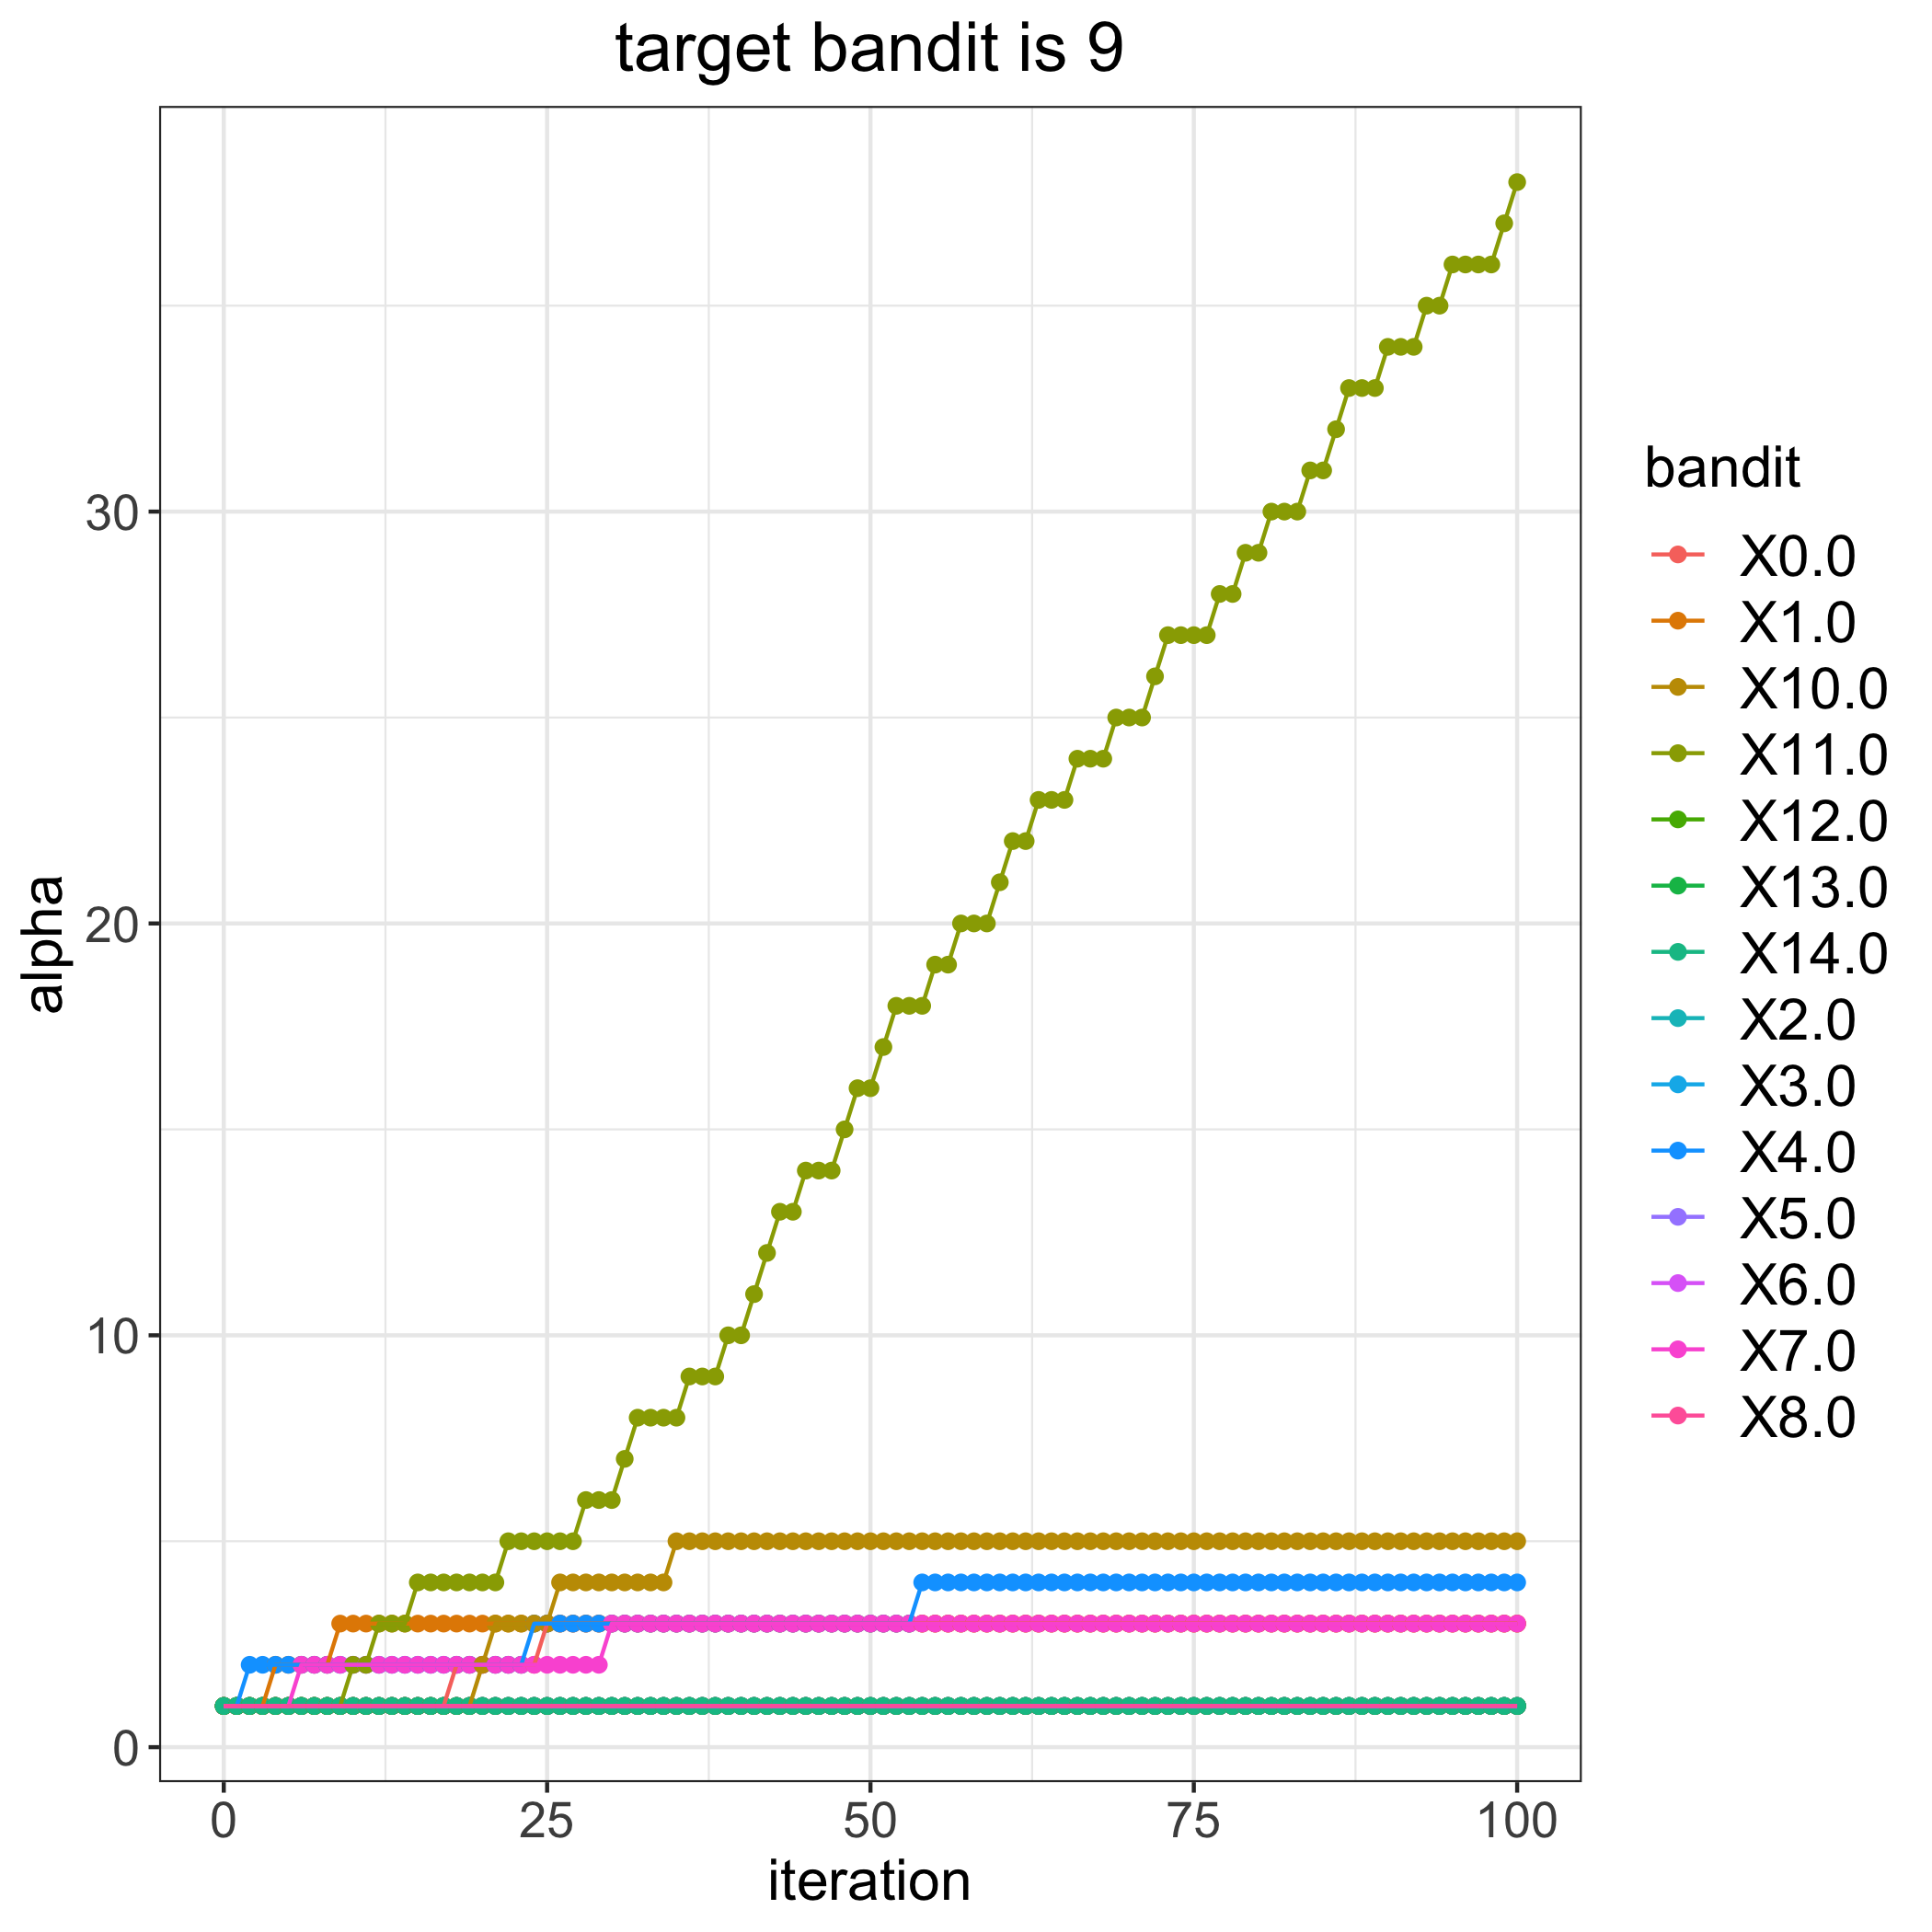

Data behind this chart, as committed beside it:
, 0.0, 1.0, 2.0, 3.0, 4.0, 5.0, 6.0, 7.0, 8.0, 10.0, 11.0, 12.0, 13.0, 14.0
0, 1, 1, 1, 1, 1, 1, 1, 1, 1, 1, 1, 1, 1, 1
1, 1, 1, 1, 1, 1, 1, 1, 1, 1, 1, 1, 1, 1, 1
2, 1, 1, 1, 1, 2, 1, 1, 1, 1, 1, 1, 1, 1, 1
3, 1, 1, 1, 1, 2, 1, 1, 1, 1, 1, 1, 1, 1, 1
4, 1, 2, 1, 1, 2, 1, 1, 1, 1, 1, 1, 1, 1, 1
5, 1, 2, 1, 1, 2, 1, 1, 1, 1, 1, 1, 1, 1, 1
6, 1, 2, 1, 1, 2, 1, 1, 2, 1, 1, 1, 1, 1, 1
7, 1, 2, 1, 1, 2, 1, 1, 2, 1, 1, 1, 1, 1, 1
8, 1, 2, 1, 1, 2, 1, 1, 2, 1, 1, 1, 1, 1, 1
9, 1, 3, 1, 1, 2, 1, 1, 2, 1, 1, 1, 1, 1, 1
10, 1, 3, 1, 1, 2, 1, 1, 2, 1, 1, 2, 1, 1, 1
11, 1, 3, 1, 1, 2, 1, 1, 2, 1, 1, 2, 1, 1, 1
12, 1, 3, 1, 1, 2, 1, 1, 2, 1, 1, 3, 1, 1, 1
13, 1, 3, 1, 1, 2, 1, 1, 2, 1, 1, 3, 1, 1, 1
14, 1, 3, 1, 1, 2, 1, 1, 2, 1, 1, 3, 1, 1, 1
15, 1, 3, 1, 1, 2, 1, 1, 2, 1, 1, 4, 1, 1, 1
16, 1, 3, 1, 1, 2, 1, 1, 2, 1, 1, 4, 1, 1, 1
17, 1, 3, 1, 1, 2, 1, 1, 2, 1, 1, 4, 1, 1, 1
18, 2, 3, 1, 1, 2, 1, 1, 2, 1, 1, 4, 1, 1, 1
19, 2, 3, 1, 1, 2, 1, 1, 2, 1, 1, 4, 1, 1, 1
20, 2, 3, 1, 1, 2, 1, 1, 2, 1, 2, 4, 1, 1, 1
21, 2, 3, 1, 1, 2, 1, 1, 2, 1, 3, 4, 1, 1, 1
22, 2, 3, 1, 1, 2, 1, 1, 2, 1, 3, 5, 1, 1, 1
23, 2, 3, 1, 1, 2, 1, 1, 2, 1, 3, 5, 1, 1, 1
24, 2, 3, 1, 1, 3, 1, 1, 2, 1, 3, 5, 1, 1, 1
25, 3, 3, 1, 1, 3, 1, 1, 2, 1, 3, 5, 1, 1, 1
26, 3, 3, 1, 1, 3, 1, 1, 2, 1, 4, 5, 1, 1, 1
27, 3, 3, 1, 1, 3, 1, 1, 2, 1, 4, 5, 1, 1, 1
28, 3, 3, 1, 1, 3, 1, 1, 2, 1, 4, 6, 1, 1, 1
29, 3, 3, 1, 1, 3, 1, 1, 2, 1, 4, 6, 1, 1, 1
30, 3, 3, 1, 1, 3, 1, 1, 3, 1, 4, 6, 1, 1, 1
31, 3, 3, 1, 1, 3, 1, 1, 3, 1, 4, 7, 1, 1, 1
32, 3, 3, 1, 1, 3, 1, 1, 3, 1, 4, 8, 1, 1, 1
33, 3, 3, 1, 1, 3, 1, 1, 3, 1, 4, 8, 1, 1, 1
34, 3, 3, 1, 1, 3, 1, 1, 3, 1, 4, 8, 1, 1, 1
35, 3, 3, 1, 1, 3, 1, 1, 3, 1, 5, 8, 1, 1, 1
36, 3, 3, 1, 1, 3, 1, 1, 3, 1, 5, 9, 1, 1, 1
37, 3, 3, 1, 1, 3, 1, 1, 3, 1, 5, 9, 1, 1, 1
38, 3, 3, 1, 1, 3, 1, 1, 3, 1, 5, 9, 1, 1, 1
39, 3, 3, 1, 1, 3, 1, 1, 3, 1, 5, 10, 1, 1, 1
40, 3, 3, 1, 1, 3, 1, 1, 3, 1, 5, 10, 1, 1, 1
41, 3, 3, 1, 1, 3, 1, 1, 3, 1, 5, 11, 1, 1, 1
42, 3, 3, 1, 1, 3, 1, 1, 3, 1, 5, 12, 1, 1, 1
43, 3, 3, 1, 1, 3, 1, 1, 3, 1, 5, 13, 1, 1, 1
44, 3, 3, 1, 1, 3, 1, 1, 3, 1, 5, 13, 1, 1, 1
45, 3, 3, 1, 1, 3, 1, 1, 3, 1, 5, 14, 1, 1, 1
46, 3, 3, 1, 1, 3, 1, 1, 3, 1, 5, 14, 1, 1, 1
47, 3, 3, 1, 1, 3, 1, 1, 3, 1, 5, 14, 1, 1, 1
48, 3, 3, 1, 1, 3, 1, 1, 3, 1, 5, 15, 1, 1, 1
49, 3, 3, 1, 1, 3, 1, 1, 3, 1, 5, 16, 1, 1, 1
50, 3, 3, 1, 1, 3, 1, 1, 3, 1, 5, 16, 1, 1, 1
51, 3, 3, 1, 1, 3, 1, 1, 3, 1, 5, 17, 1, 1, 1
52, 3, 3, 1, 1, 3, 1, 1, 3, 1, 5, 18, 1, 1, 1
53, 3, 3, 1, 1, 3, 1, 1, 3, 1, 5, 18, 1, 1, 1
54, 3, 3, 1, 1, 4, 1, 1, 3, 1, 5, 18, 1, 1, 1
55, 3, 3, 1, 1, 4, 1, 1, 3, 1, 5, 19, 1, 1, 1
56, 3, 3, 1, 1, 4, 1, 1, 3, 1, 5, 19, 1, 1, 1
57, 3, 3, 1, 1, 4, 1, 1, 3, 1, 5, 20, 1, 1, 1
58, 3, 3, 1, 1, 4, 1, 1, 3, 1, 5, 20, 1, 1, 1
59, 3, 3, 1, 1, 4, 1, 1, 3, 1, 5, 20, 1, 1, 1
... 41 more rows
